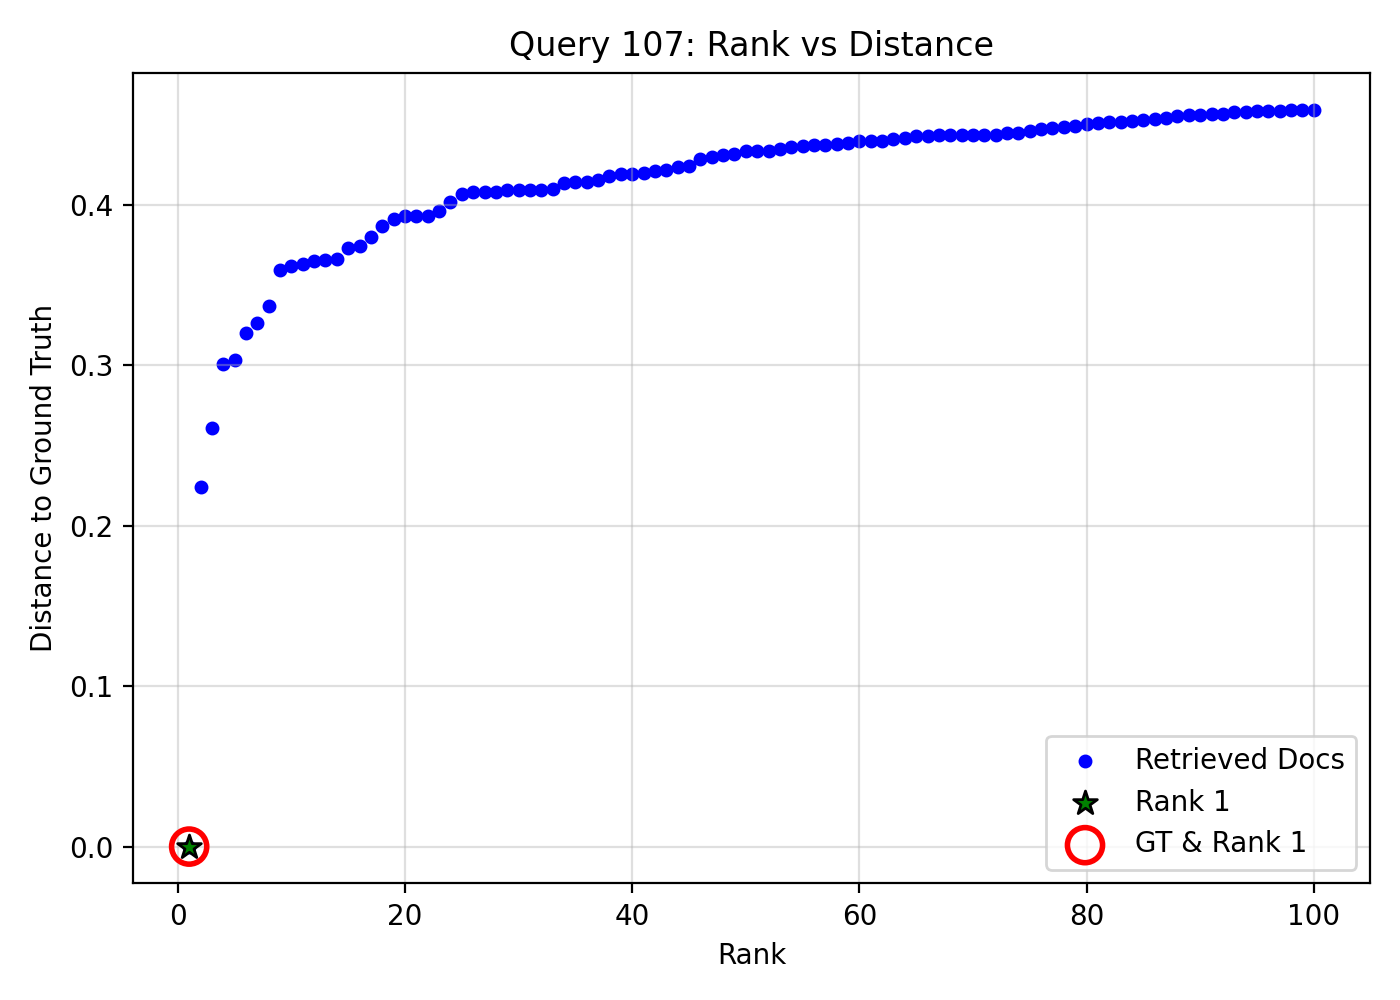

Values plotted in this chart, from the file beside it:
query_idx, query_gt_id, doc_id, rank, distance, is_gt, is_rank_1
107, 24160268, 59ad5e4f-a4f4-4d65-9994-766d1f0da655, 1, 0.0, 1, 1
107, 24160268, a05b1a49-7464-496a-87cb-eed9c4c8194b, 2, 0.2243, 0, 0
107, 24160268, 733868e6-95dd-4432-acdb-65dd4be93ef2, 3, 0.2609, 0, 0
107, 24160268, a360b2e1-d65a-450b-9199-9fd43a8555b9, 4, 0.3009, 0, 0
107, 24160268, 46378aa1-0a0d-4f5b-b044-804eaed8eab7, 5, 0.3036, 0, 0
107, 24160268, b1f3f6e0-79f9-483d-8b46-a7f7b75d7503, 6, 0.3201, 0, 0
107, 24160268, b53044c2-f6fa-4792-bde3-bf8f941d38d2, 7, 0.3266, 0, 0
107, 24160268, 102110f9-6cc0-43f8-990b-1e4d133589c1, 8, 0.3372, 0, 0
107, 24160268, 34dbe370-58b2-4705-a887-147df08a1867, 9, 0.3595, 0, 0
107, 24160268, 0025ae01-2743-4251-a801-289a2bd5d044, 10, 0.3622, 0, 0
107, 24160268, f610772e-39ab-4cb2-a8f7-005149e3dd6a, 11, 0.3631, 0, 0
107, 24160268, d32bfb9b-366d-4d23-bec7-ab282c731696, 12, 0.3654, 0, 0
107, 24160268, df30df08-85f9-477e-aa54-0458727ccfe9, 13, 0.3659, 0, 0
107, 24160268, 5b459b4f-1345-4e57-a720-bc3bc59ab6f6, 14, 0.3666, 0, 0
107, 24160268, 4fcae156-752d-49f0-8ba7-5053837968af, 15, 0.3729, 0, 0
107, 24160268, a1886af9-5de7-4abb-bd5d-ab8bd3b778b6, 16, 0.3742, 0, 0
107, 24160268, 201db50f-41d7-4179-8524-7b892ea49daf, 17, 0.38, 0, 0
107, 24160268, e0f0cee1-0d3c-4aa9-8de0-5babefc47148, 18, 0.3869, 0, 0
107, 24160268, 69cb8576-06b9-4c9e-8889-237746f52d57, 19, 0.391, 0, 0
107, 24160268, 1c871848-1573-401f-bd74-8f522549abec, 20, 0.393, 0, 0
107, 24160268, d01ceaba-ccaf-425c-9386-aa6e2cadf504, 21, 0.3931, 0, 0
107, 24160268, 2ae13b9b-6f26-4ab6-b147-4e1d999117cd, 22, 0.3934, 0, 0
107, 24160268, 23659e9e-0153-4a94-9cf7-c447b1ac6ff2, 23, 0.3959, 0, 0
107, 24160268, 1026b0ef-cec6-4099-a41d-b054ed76826f, 24, 0.402, 0, 0
107, 24160268, 813ca49c-6d73-44b6-9891-cea2df54ee60, 25, 0.4068, 0, 0
107, 24160268, 5f97b935-3a05-438b-8462-4f1bbd068fea, 26, 0.4079, 0, 0
107, 24160268, 1f30f883-6d31-4aee-a9fb-ecd3c33c9248, 27, 0.4079, 0, 0
107, 24160268, e95042a1-8299-44d6-98dd-5e917aa53eb2, 28, 0.4082, 0, 0
107, 24160268, 4e3f5d71-31f7-4575-8802-537df3dc8a70, 29, 0.4091, 0, 0
107, 24160268, c8f1190b-3757-4a54-9626-5624c613f685, 30, 0.4091, 0, 0
107, 24160268, 3e9d5dd4-fd35-4cf3-9efa-fc52641603ea, 31, 0.4092, 0, 0
107, 24160268, 231059ac-df29-44be-8977-9efcf10b9be4, 32, 0.4095, 0, 0
107, 24160268, 87401890-a58c-4334-8011-9c57289e8219, 33, 0.4099, 0, 0
107, 24160268, c39f6a16-06fe-49cf-9878-e7f8e4e92cfe, 34, 0.4137, 0, 0
107, 24160268, dada3c8c-c94d-4246-98b4-677f5382c307, 35, 0.4141, 0, 0
107, 24160268, c969e83e-6f9e-49d3-a7d0-553170ca0835, 36, 0.4144, 0, 0
107, 24160268, dcb4ffc8-ffbf-4ccb-aade-010cb542ffc8, 37, 0.4156, 0, 0
107, 24160268, 184be021-2f6b-48a0-8f56-4da01ef93d0d, 38, 0.418, 0, 0
107, 24160268, a201e98e-365b-4381-9fd2-8a16debf8eff, 39, 0.4193, 0, 0
107, 24160268, 558283a2-6bfd-42e0-b7ee-fda8520699f7, 40, 0.4194, 0, 0
107, 24160268, 345f8139-b9ef-48ad-a5e8-d0a3c9b1a234, 41, 0.4201, 0, 0
107, 24160268, 99310527-4ffc-471d-9beb-915a3fd4e44e, 42, 0.4211, 0, 0
107, 24160268, 4bef6330-8fa3-422d-937a-8c417152375a, 43, 0.4218, 0, 0
107, 24160268, d66bd193-99dc-4acd-9a60-13380bb5a46e, 44, 0.4235, 0, 0
107, 24160268, b212eba2-f5d2-4467-aded-a16da87a4637, 45, 0.4241, 0, 0
107, 24160268, 616a098f-2a24-414f-8173-ddf4c904246b, 46, 0.4288, 0, 0
107, 24160268, 46b14bf9-45fc-4541-9b11-e9481a123b61, 47, 0.4299, 0, 0
107, 24160268, d35e2eaa-9679-463e-81ec-55ceb3c178cf, 48, 0.4309, 0, 0
107, 24160268, 625e17e6-2c09-47d1-9058-d762652bbf33, 49, 0.4321, 0, 0
107, 24160268, ec3db5d0-26b4-4357-979a-4c6e9907564a, 50, 0.4335, 0, 0
107, 24160268, 2fd3f97f-830e-4d9f-bc78-cad88d46a141, 51, 0.4337, 0, 0
107, 24160268, 8fe4c4ee-35bd-474c-b50a-fb80443ef9e8, 52, 0.4339, 0, 0
107, 24160268, 179abc0d-eecc-4542-9a53-06e809829bfc, 53, 0.4347, 0, 0
107, 24160268, 83029293-730f-4b2a-a623-a61b8f54c3c7, 54, 0.4363, 0, 0
107, 24160268, b25e9b07-bc13-4f05-9841-372ab7e26633, 55, 0.437, 0, 0
107, 24160268, 63bae446-9afa-46f5-9a9a-c9205f0f517e, 56, 0.4375, 0, 0
107, 24160268, f4c47e9a-dc79-4719-a993-bd5892bf128f, 57, 0.4377, 0, 0
107, 24160268, d76c66a9-3082-4b7f-b1ae-79038fd7a358, 58, 0.4377, 0, 0
107, 24160268, 30632ac8-671a-40c0-b6e8-bbe54cb8afe5, 59, 0.4385, 0, 0
107, 24160268, 1aab0e19-26eb-4075-888c-cc08531f405b, 60, 0.4398, 0, 0
... 40 more rows
